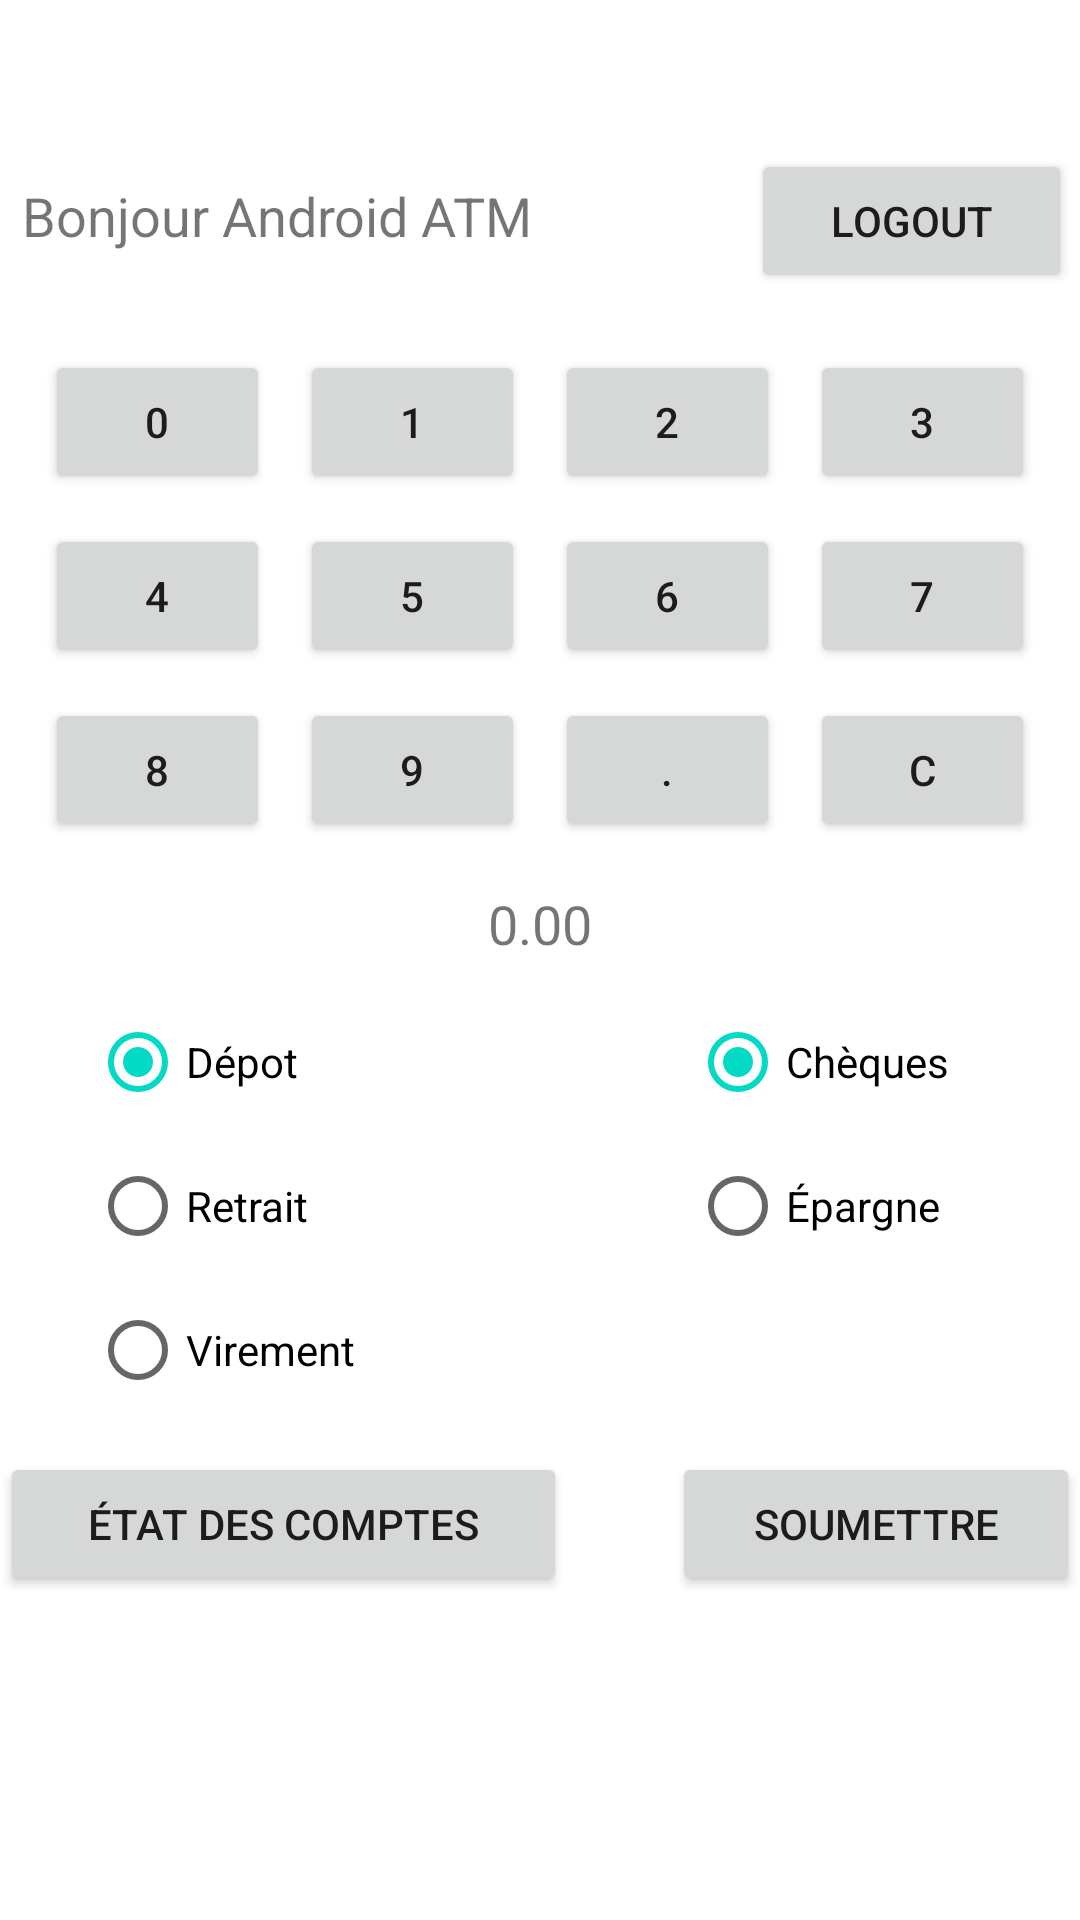

This screen was rendered from an Android layout file. Write that file and the resources it references.
<!-- AndroidManifest.xml: application theme Theme.GuichetAutomatique -->
<!-- res/layout/activity_fenetre_principale.xml -->
<?xml version="1.0" encoding="utf-8"?>
<LinearLayout xmlns:android="http://schemas.android.com/apk/res/android"
    xmlns:app="http://schemas.android.com/apk/res-auto"
    xmlns:tools="http://schemas.android.com/tools"
    android:layout_width="match_parent"
    android:layout_height="match_parent"
    android:gravity="center"
    android:orientation="vertical"
    tools:context=".EcranPrincipal">

    <LinearLayout
        android:layout_width="wrap_content"
        android:layout_height="62dp"
        android:orientation="horizontal">

        <TextView
            android:id="@+id/tvBonjour"
            android:layout_width="248dp"
            android:layout_height="wrap_content"
            android:layout_weight="1"
            android:paddingLeft="5dp"
            android:text="Bonjour Android ATM"
            android:textSize="18sp" />

        <Button
            android:id="@+id/btnLogout"
            android:layout_width="107dp"
            android:layout_height="wrap_content"
            android:layout_weight="1"
            android:onClick="onClickBtnLogout"
            android:text="Logout" />
    </LinearLayout>

    <LinearLayout
        android:layout_width="wrap_content"
        android:layout_height="wrap_content"
        android:orientation="horizontal">

        <Button
            android:id="@+id/btn0"
            android:layout_width="75dp"
            android:layout_height="wrap_content"
            android:layout_margin="5dp"
            android:layout_weight="1"
            android:onClick="onClickBtn0"
            android:text="0" />

        <Button
            android:id="@+id/btn1"
            android:layout_width="75dp"
            android:layout_height="wrap_content"
            android:layout_margin="5dp"
            android:layout_weight="1"
            android:onClick="onClickBtn1"
            android:text="1" />

        <Button
            android:id="@+id/btn2"
            android:layout_width="75dp"
            android:layout_height="wrap_content"
            android:layout_margin="5dp"
            android:layout_weight="1"
            android:onClick="onClickBtn2"
            android:text="2" />

        <Button
            android:id="@+id/btn3"
            android:layout_width="75dp"
            android:layout_height="wrap_content"
            android:layout_margin="5dp"
            android:layout_weight="1"
            android:onClick="onClickBtn3"
            android:text="3" />
    </LinearLayout>

    <LinearLayout
        android:layout_width="wrap_content"
        android:layout_height="wrap_content"
        android:orientation="horizontal">

        <Button
            android:id="@+id/btn4"
            android:layout_width="75dp"
            android:layout_height="wrap_content"
            android:layout_margin="5dp"
            android:layout_weight="1"
            android:onClick="onClickBtn4"
            android:text="4" />

        <Button
            android:id="@+id/btn5"
            android:layout_width="75dp"
            android:layout_height="wrap_content"
            android:layout_margin="5dp"
            android:layout_weight="1"
            android:onClick="onClickBtn5"
            android:text="5" />

        <Button
            android:id="@+id/btn6"
            android:layout_width="75dp"
            android:layout_height="wrap_content"
            android:layout_margin="5dp"
            android:layout_weight="1"
            android:onClick="onClickBtn6"
            android:text="6" />

        <Button
            android:id="@+id/btn7"
            android:layout_width="75dp"
            android:layout_height="wrap_content"
            android:layout_margin="5dp"
            android:layout_weight="1"
            android:onClick="onClickBtn7"
            android:text="7" />
    </LinearLayout>

    <LinearLayout
        android:layout_width="wrap_content"
        android:layout_height="wrap_content"
        android:orientation="horizontal">

        <Button
            android:id="@+id/btn8"
            android:layout_width="75dp"
            android:layout_height="wrap_content"
            android:layout_margin="5dp"
            android:layout_weight="1"
            android:onClick="onClickBtn8"
            android:text="8" />

        <Button
            android:id="@+id/btn9"
            android:layout_width="75dp"
            android:layout_height="wrap_content"
            android:layout_margin="5dp"
            android:layout_weight="1"
            android:onClick="onClickBtn9"
            android:text="9" />

        <Button
            android:id="@+id/btnPoint"
            android:layout_width="75dp"
            android:layout_height="wrap_content"
            android:layout_margin="5dp"
            android:layout_weight="1"
            android:onClick="onClickBtnPoint"
            android:text="." />

        <Button
            android:id="@+id/btnC"
            android:layout_width="75dp"
            android:layout_height="wrap_content"
            android:layout_margin="5dp"
            android:layout_weight="1"
            android:onClick="onClickBtnC"
            android:text="C" />
    </LinearLayout>

    <TextView
        android:id="@+id/tvMontant"
        android:layout_width="match_parent"
        android:layout_height="wrap_content"
        android:layout_margin="10dp"
        android:paddingHorizontal="20dp"
        android:text="0.00"
        android:textAlignment="center"
        android:textSize="18sp" />

    <LinearLayout
        android:layout_width="wrap_content"
        android:layout_height="154dp"
        android:orientation="horizontal">

        <LinearLayout
            android:layout_width="match_parent"
            android:layout_height="match_parent"
            android:orientation="vertical">

            <RadioGroup
                android:id="@+id/rgOperation"
                android:layout_width="match_parent"
                android:layout_height="match_parent">

                <RadioButton
                    android:id="@+id/rbDepot"
                    android:layout_width="200dp"
                    android:layout_height="wrap_content"
                    android:checked="true"
                    android:text="Dépot" />

                <RadioButton
                    android:id="@+id/rbRetrait"
                    android:layout_width="200dp"
                    android:layout_height="wrap_content"
                    android:text="Retrait" />

                <RadioButton
                    android:id="@+id/rbVirement"
                    android:layout_width="200dp"
                    android:layout_height="wrap_content"
                    android:text="Virement" />
            </RadioGroup>

        </LinearLayout>

        <LinearLayout
            android:layout_width="match_parent"
            android:layout_height="match_parent"
            android:orientation="vertical">

            <RadioGroup
                android:id="@+id/rgCompte"
                android:layout_width="match_parent"
                android:layout_height="match_parent">

                <RadioButton
                    android:id="@+id/rbCheque"
                    android:layout_width="100dp"
                    android:layout_height="wrap_content"
                    android:checked="true"
                    android:text="Chèques" />

                <RadioButton
                    android:id="@+id/rbEpargne"
                    android:layout_width="100dp"
                    android:layout_height="wrap_content"
                    android:text="Épargne" />
            </RadioGroup>

        </LinearLayout>
    </LinearLayout>

    <LinearLayout
        android:layout_width="wrap_content"
        android:layout_height="wrap_content"
        android:orientation="horizontal">

        <Button
            android:id="@+id/btnEtat"
            android:layout_width="190dp"
            android:layout_height="wrap_content"
            android:layout_marginRight="35dp"
            android:layout_weight="1"
            android:onClick="onClickEtatComptes"
            android:text="État des comptes" />

        <Button
            android:id="@+id/btnSoumettre"
            android:layout_width="137dp"
            android:layout_height="wrap_content"
            android:layout_weight="1"
            android:onClick="onClickBtnSoumettre"
            android:text="Soumettre" />
    </LinearLayout>

    <TextView
        android:id="@+id/tvSoldeCheques"
        android:layout_width="300dp"
        android:layout_height="wrap_content"
        android:layout_marginTop="20dp"
        android:ems="10"
        android:textColor="#3F51B5" />

    <TextView
        android:id="@+id/tvSoldeEpargne"
        android:layout_width="300dp"
        android:layout_height="wrap_content"
        android:ems="10"
        android:textColor="#3F51B5" />
</LinearLayout>
<!-- resources referenced by this layout -->
<resources>
  <style name="Theme.GuichetAutomatique" parent="Theme.MaterialComponents.DayNight.DarkActionBar">
          
          <item name="colorPrimary">@color/purple_500</item>
          <item name="colorPrimaryVariant">@color/purple_700</item>
          <item name="colorOnPrimary">@color/white</item>
          
          <item name="colorSecondary">@color/teal_200</item>
          <item name="colorSecondaryVariant">@color/teal_700</item>
          <item name="colorOnSecondary">@color/black</item>
          
          <item name="android:statusBarColor" tools:targetApi="l">?attr/colorPrimaryVariant</item>
          
      </style>
  <!-- not gathered from this repository: default colours our renderer supplied (Android Studio template values) -->
  <color name="purple_500">#FF6200EE</color>
  <color name="purple_700">#FF3700B3</color>
  <color name="teal_200">#FF03DAC5</color>
  <color name="teal_700">#FF018786</color>
  <color name="black">#FF000000</color>
  <color name="white">#FFFFFFFF</color>
</resources>
